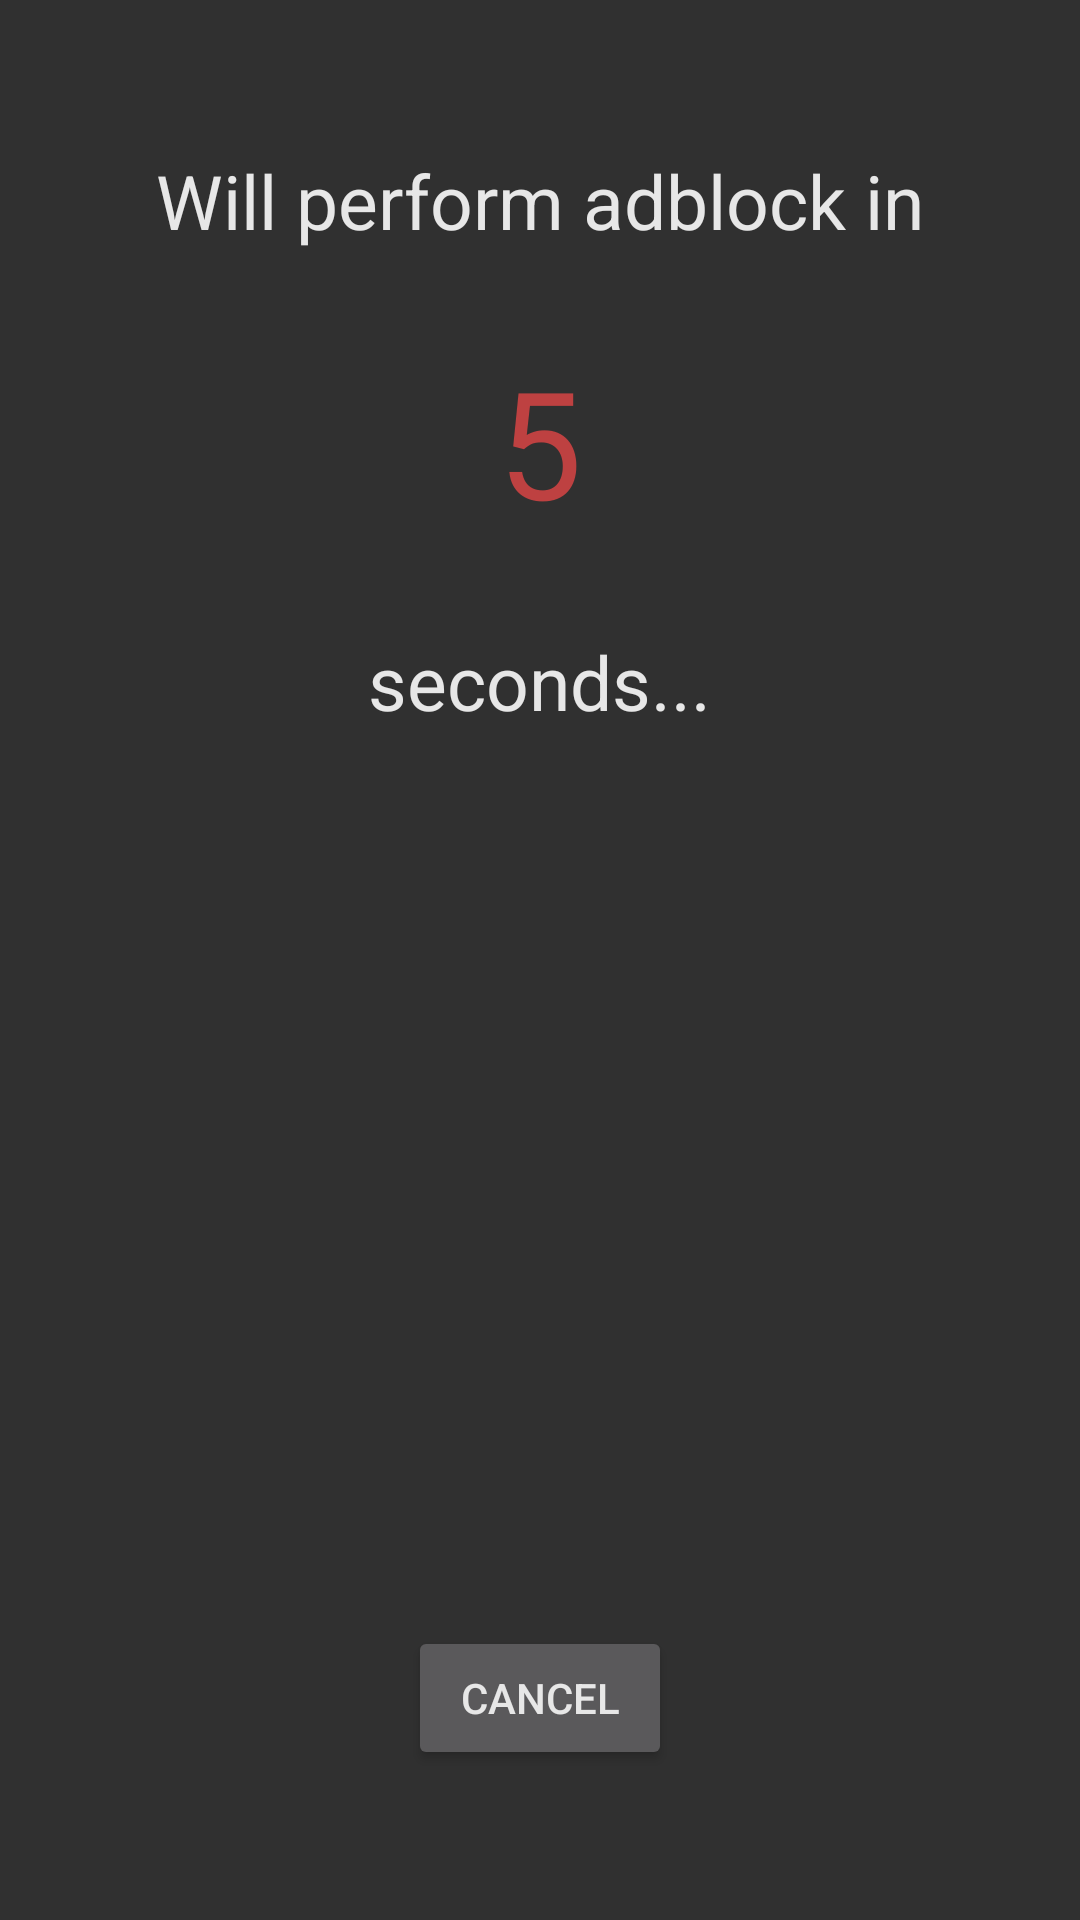

This screen was rendered from an Android layout file. Write that file and the resources it references.
<!-- AndroidManifest.xml: application theme Theme.AppCompat -->
<!-- res/layout/activity_call_handler.xml -->
<RelativeLayout xmlns:android="http://schemas.android.com/apk/res/android"
    xmlns:tools="http://schemas.android.com/tools" android:layout_width="match_parent"
    android:layout_height="match_parent" android:paddingLeft="@dimen/activity_horizontal_margin"
    android:paddingRight="@dimen/activity_horizontal_margin"
    android:paddingTop="@dimen/activity_vertical_margin"
    android:paddingBottom="@dimen/activity_vertical_margin"
    tools:context=".CallHandler">
    <TextView
        android:textColor="#ffe7e7e7"
        android:layout_width="wrap_content"
        android:layout_height="wrap_content"
        android:text="Will perform adblock in"
        android:id="@+id/tvCalling"
        android:textSize="25dp"
        android:layout_centerHorizontal="true"
        android:layout_marginTop="50dp"/>
    <TextView
        android:textColor="#ffbe4141"
        android:layout_width="wrap_content"
        android:layout_height="wrap_content"
        android:textSize="50dp"
        android:text="5"
        android:id="@+id/tvSecs"
        android:textIsSelectable="false"
        android:layout_below="@id/tvCalling"
        android:layout_centerHorizontal="true"
        android:layout_marginTop="30dp" />
    <TextView
        android:textColor="#ffe7e7e7"
        android:layout_width="wrap_content"
        android:layout_height="wrap_content"
        android:textSize="25dp"
        android:text="seconds..."
        android:id="@+id/tvSeconds"
        android:layout_centerHorizontal="true"
        android:layout_below="@id/tvSecs"
        android:layout_marginTop="30dp" />
    <Button
        android:textColor="#ffe7e7e7"
        android:layout_width="wrap_content"
        android:layout_height="wrap_content"
        android:text="Cancel"
        android:id="@+id/btnCancel"
        android:layout_marginBottom="50dp"
        android:layout_alignParentBottom="true"
        android:layout_centerHorizontal="true" />

</RelativeLayout>
<!-- resources referenced by this layout -->
<resources>

</resources>
